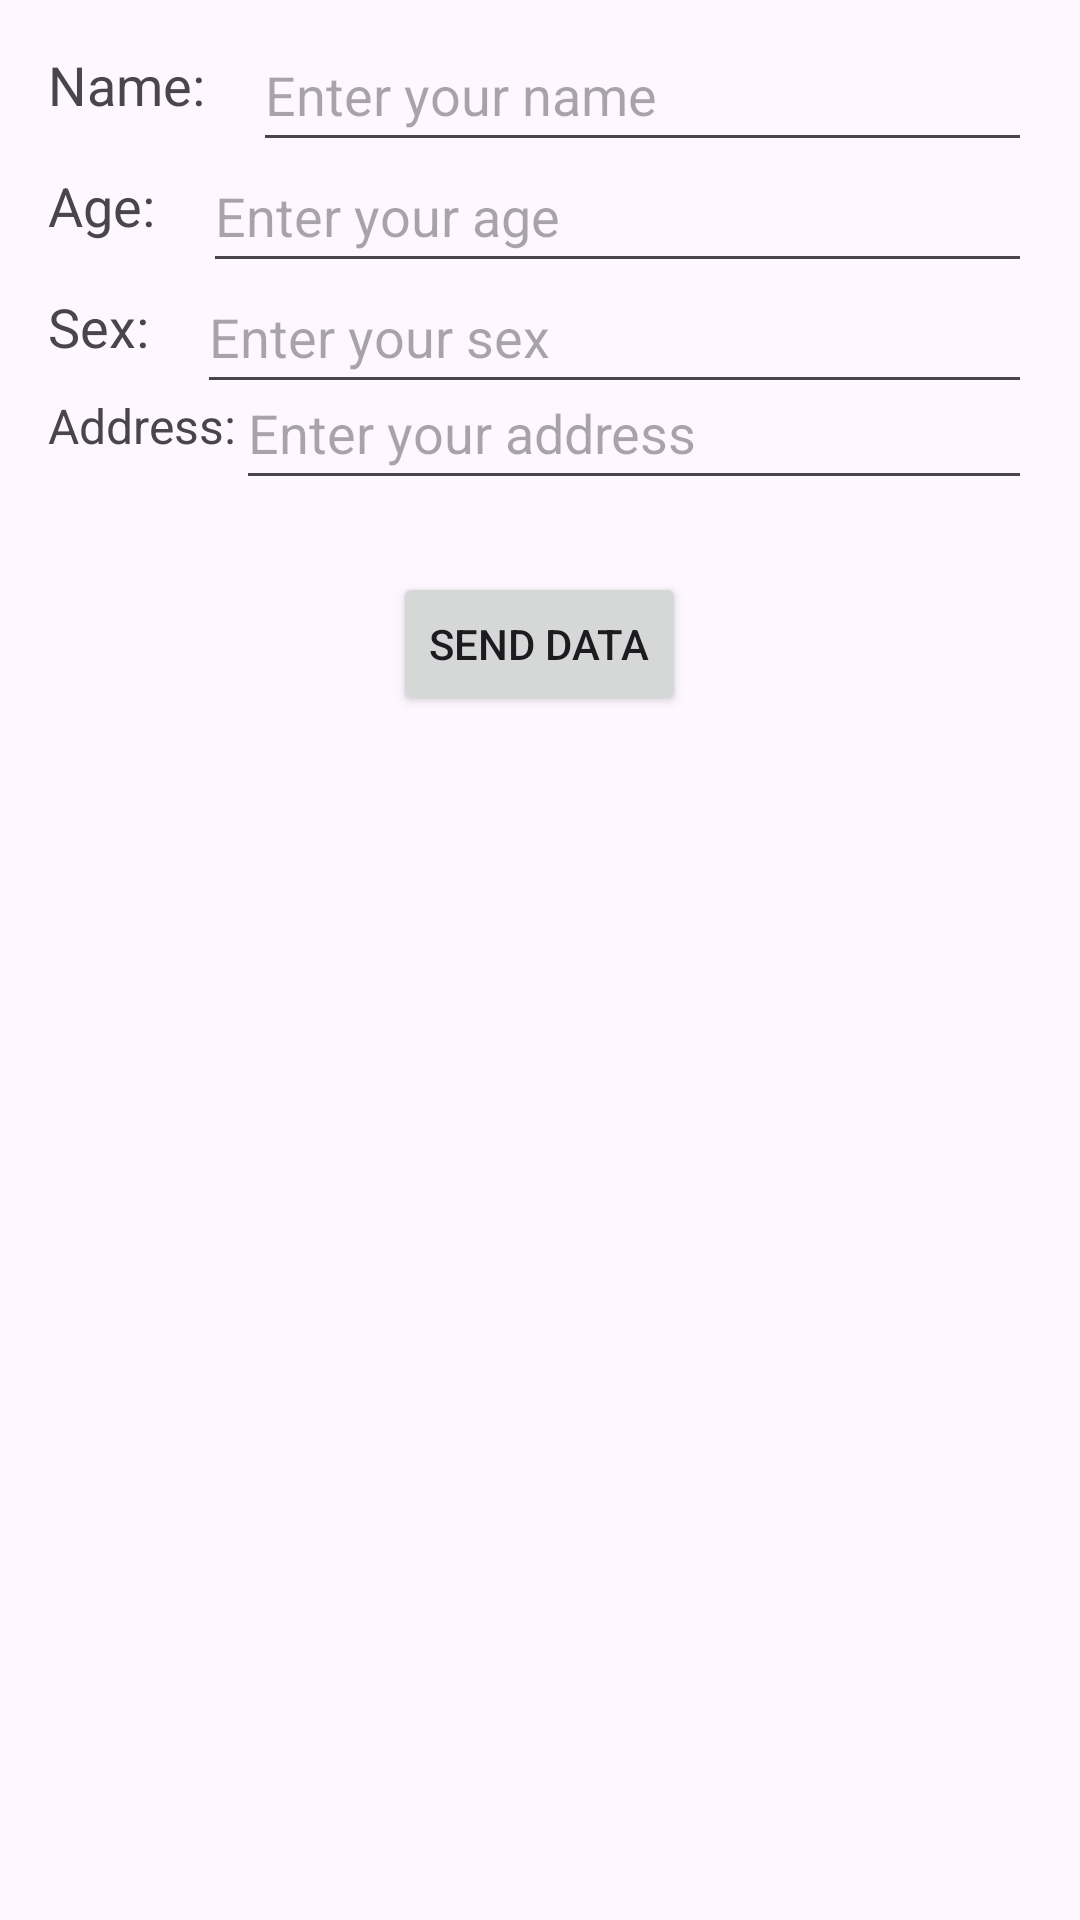

Write the Android layout XML for this screen, with the resource values it uses.
<!-- AndroidManifest.xml: application theme Theme.Applocalize -->
<!-- res/layout/activity_exam_practice7.xml -->
<?xml version="1.0" encoding="utf-8"?>
<RelativeLayout
    xmlns:android="http://schemas.android.com/apk/res/android"
    android:layout_width="match_parent"
    android:layout_height="match_parent"
    android:padding="16dp">

    
    <TextView
        android:id="@+id/name"
        android:layout_width="wrap_content"
        android:layout_height="wrap_content"
        android:text="Name:"
        android:textSize="18sp"
        android:layout_alignParentTop="true"
        android:layout_alignParentStart="true" />

    
    <EditText
        android:id="@+id/nameID"
        android:layout_width="match_parent"
        android:layout_height="48dp"
        android:hint="Enter your name"
        android:layout_toEndOf="@id/name"
        android:layout_alignBaseline="@id/name"
        android:layout_marginStart="16dp" />

    
    <TextView
        android:id="@+id/age"
        android:layout_width="wrap_content"
        android:layout_height="wrap_content"
        android:text="Age:"
        android:textSize="18sp"
        android:layout_below="@id/name"
        android:layout_alignStart="@id/name"
        android:layout_marginTop="16dp" />

    
    <EditText
        android:id="@+id/ageID"
        android:layout_width="match_parent"
        android:layout_height="48dp"
        android:hint="Enter your age"
        android:layout_toEndOf="@id/age"
        android:layout_alignBaseline="@id/age"
        android:layout_marginStart="16dp" />

    
    <TextView
        android:id="@+id/sex"
        android:layout_width="wrap_content"
        android:layout_height="wrap_content"
        android:text="Sex:"
        android:textSize="18sp"
        android:layout_below="@id/age"
        android:layout_alignStart="@id/age"
        android:layout_marginTop="16dp" />

    
    <EditText
        android:id="@+id/sexID"
        android:layout_width="match_parent"
        android:layout_height="48dp"
        android:hint="Enter your sex"
        android:layout_toEndOf="@id/sex"
        android:layout_alignBaseline="@id/sex"
        android:layout_marginStart="16dp" />

    <TextView
        android:layout_width="wrap_content"
        android:layout_height="wrap_content"
        android:id="@+id/address"
        android:layout_below="@+id/sex"
        android:layout_marginTop="10dp"
        android:textSize="16dp"
        android:text="Address:"
        >


    </TextView>
<EditText
    android:layout_width="match_parent"
    android:layout_height="48dp"
    android:id="@+id/addressID"
    android:layout_alignBaseline="@+id/address"
    android:layout_toRightOf="@+id/address"
    android:hint="Enter your address">

</EditText>
    
    <Button
        android:id="@+id/button"
        android:layout_width="wrap_content"
        android:layout_height="48dp"
        android:text="Send Data"
        android:layout_below="@id/addressID"
        android:layout_centerHorizontal="true"
        android:layout_marginTop="24dp" />

</RelativeLayout>
<!-- resources referenced by this layout -->
<resources>
  <style name="Theme.Applocalize" parent="Base.Theme.Applocalize" />
  <style name="Base.Theme.Applocalize" parent="Theme.Material3.DayNight">
          
          
  
          <item name="colorPrimary">#6200EE</item>
  
          <item name="colorPrimaryVariant">#3700B3</item>
          <item name="colorOnPrimary">#FFFFFF</item>
  
  
      </style>
</resources>
